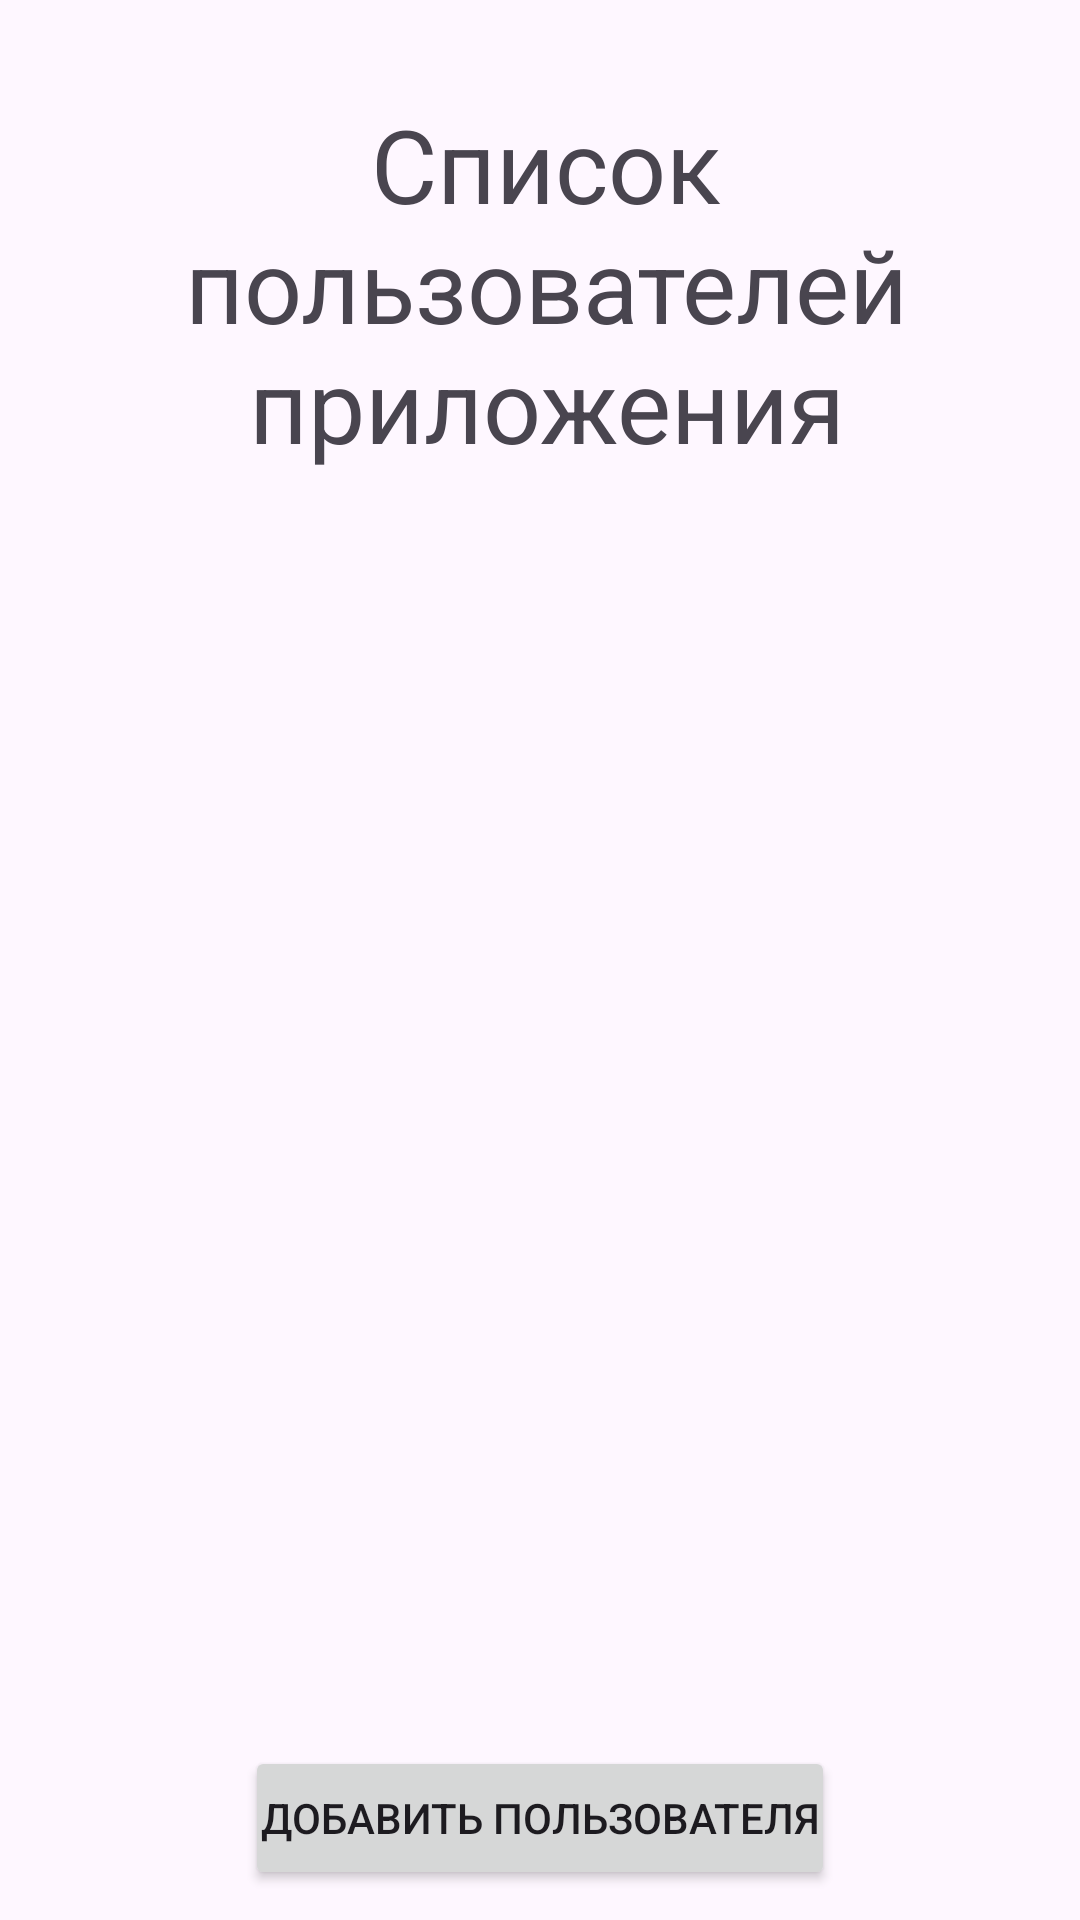

Produce the Android XML layout that renders to this screen, including the resource entries it uses.
<!-- AndroidManifest.xml: application theme Theme.KR_Android -->
<!-- res/layout/activity_users.xml -->
<?xml version="1.0" encoding="utf-8"?>
<androidx.constraintlayout.widget.ConstraintLayout xmlns:android="http://schemas.android.com/apk/res/android"
    xmlns:app="http://schemas.android.com/apk/res-auto"
    android:layout_width="match_parent"
    android:layout_height="match_parent"
    >

    <TextView
        android:layout_width="wrap_content"
        android:layout_height="wrap_content"
        android:gravity="center"
        android:layout_marginStart="160dp"
        android:layout_marginTop="32dp"
        android:layout_marginEnd="187dp"
        android:text="@string/list_users"
        android:textSize="34sp"
        app:layout_constraintEnd_toEndOf="parent"
        app:layout_constraintHorizontal_bias="0.456"
        app:layout_constraintStart_toStartOf="parent"
        app:layout_constraintTop_toTopOf="parent" />

    <ListView
        android:layout_marginTop="160dp"
        android:layout_marginBottom="80dp"
        android:id="@+id/lvUsers"
        android:layout_width="match_parent"
        android:layout_height="match_parent"
        app:layout_constraintStart_toStartOf="parent"
        app:layout_constraintTop_toTopOf="parent" />

    <Button
        android:padding="5dp"
        android:id="@+id/bAddAccount"
        android:layout_width="wrap_content"
        android:layout_height="wrap_content"
        android:layout_marginStart="160dp"
        android:layout_marginEnd="160dp"
        android:layout_marginBottom="10dp"
        android:text="@string/add_user"
        app:layout_constraintBottom_toBottomOf="parent"
        app:layout_constraintEnd_toEndOf="parent"
        app:layout_constraintStart_toStartOf="parent" />

</androidx.constraintlayout.widget.ConstraintLayout>
<!-- resources referenced by this layout -->
<resources>
  <string name="add_user">Добавить пользователя</string>
  <string name="list_users">Список пользователей приложения</string>
  <style name="Theme.KR_Android" parent="Base.Theme.KR_Android" />
  <style name="Base.Theme.KR_Android" parent="Theme.Material3.DayNight.NoActionBar">
          
          
  
  
      </style>
</resources>
